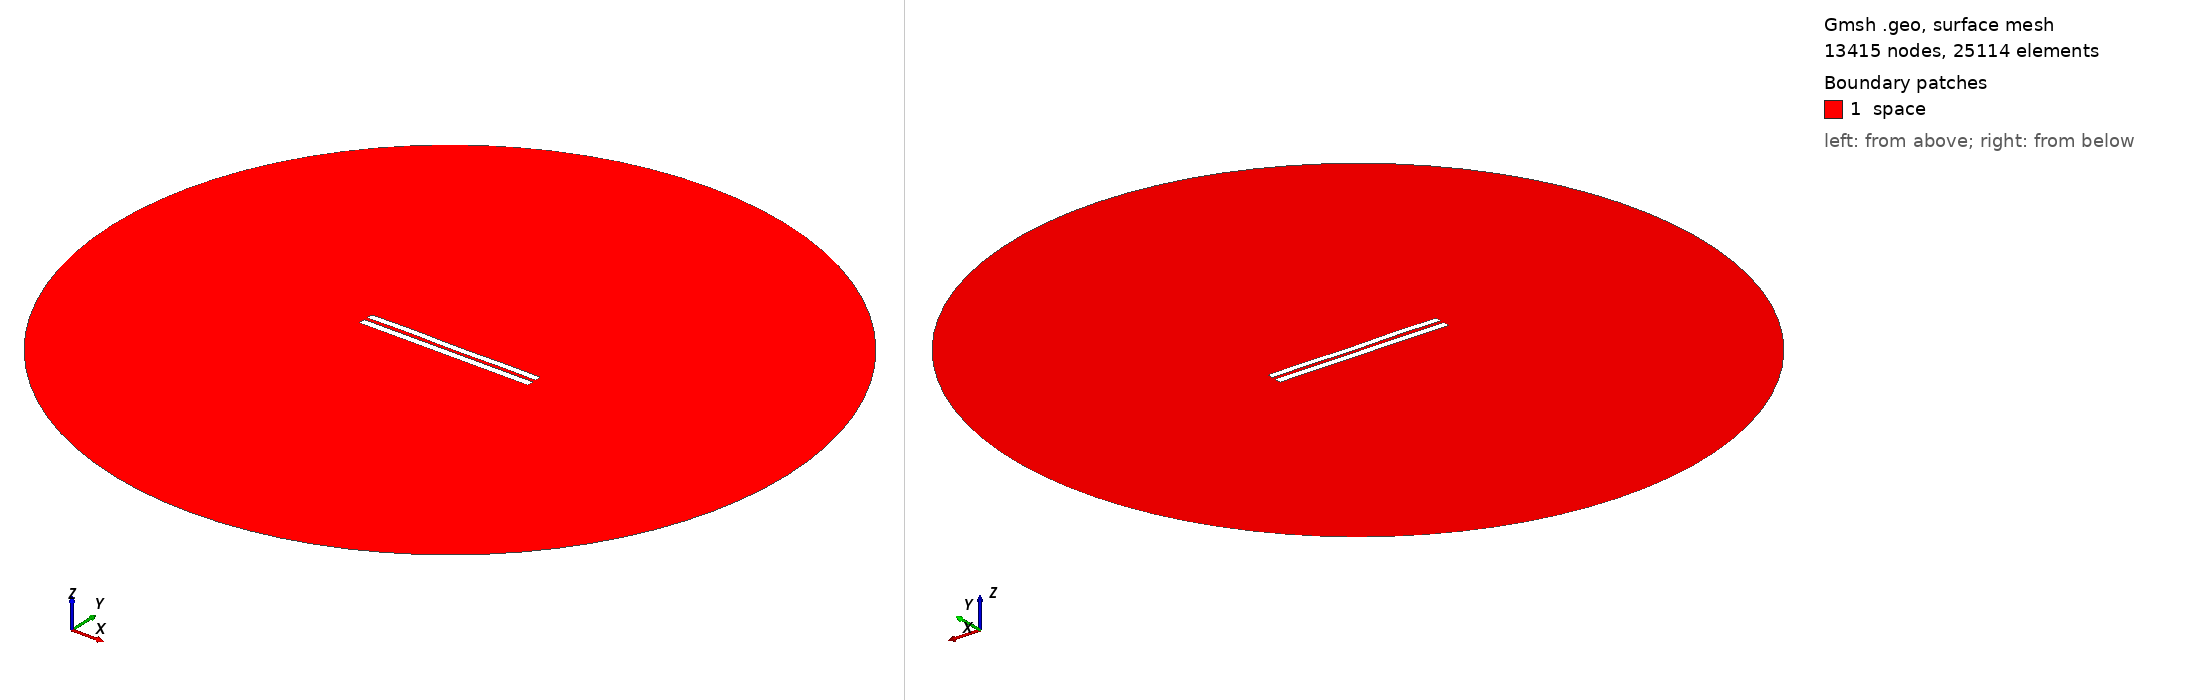

Gmsh geometry script, surface-meshed: 13415 nodes, 25114 surface elements. Boundary patches (legend numbers): 1 space. Left view from above one corner, right view from below the opposite corner. Legend entries are the model's physical surfaces. The drawing asked Gmsh for element sizes between 1% and 20% of the model's largest extent; the script's own settings can give other sizes.

=== 4695.geo (drawn) ===
//---------------------------------------
// Geometry kernel
//---------------------------------------

SetFactory("OpenCASCADE");



//---------------------------------------
// Parameters of the geometry
//---------------------------------------

// Overetch of the upper plate
overetch = 0.125;

// Distance between the plates
distance = 2.0;

// Discretization over the x axis (for the deformation)
nx = 50; 

// Length of the plate
L = 100 - overetch; 

// Number of modes
n = 4; 

// 1st mode coefficient
coeff(1) = 0.0;
beta(1) = 0.596864 * 3.1415926535 / L;

// 2nd mode coefficient
coeff(2) = 0.0;
beta(2) = 1.49418 * 3.1415926535 / L;

// 3rd mode coefficient
coeff(3) = 0.07499999999999998;
beta(3) = 2.50025 * 3.1415926535 / L;

// 4th mode coefficient
coeff(4) = 0.15;
beta(4) = 3.49999 * 3.1415926535 / L;



//---------------------------------------
// Upper plate (deformed rectangle)
//---------------------------------------

// Coordiantes of the upper plate
xmin = -50;
xmax = 50 - overetch;

// Height of the upper plate
yheight = 4 - 2 * overetch;

// Indexes of the points
UpperID[] = {};
LowerID[] = {};
LeftID[] = {};
RightID[] = {};

// Point index
p = 1;

// Horizontal edges
For i In {1:nx}
    x = xmin + (i-1)*(xmax - xmin)/(nx-1);

    y_bottom = distance / 2 + overetch;
    For j In {1:n}
        C = (Cosh(beta(j)*L) + Cos(beta(j)*L)) / (Sinh(beta(j)*L) + Sin(beta(j)*L));
        y_bottom  = y_bottom + coeff(j) * (Cosh(beta(j)*(x+50)) - Cos(beta(j)*(x+50)) - C * (Sinh(beta(j)*(x+50)) - Sin(beta(j)*(x+50))));
    EndFor

    y_top = y_bottom + yheight;

    Point(p) = {x, y_top, 0, 1.0};
    UpperID[i] = p;
    p = p + 1;

    Point(p) = {x, y_bottom, 0, 1.0};
    LowerID[i] = p;
    p = p + 1;
EndFor

// Create point lists
UpperPts[] = {}; LowerPts[] = {};
For i In {1:nx}
  UpperPts[] += {UpperID[i]};
  LowerPts[] += {LowerID[i]};
EndFor

// Build splines
Spline(1) = {UpperPts[]};
Spline(2) = {LowerPts[]};
Line(3) = {LowerPts[nx-1], UpperPts[nx-1]};
Line(4) = {LowerPts[0], UpperPts[0]};

// Build the plane surface
Curve Loop(1) = {2, 3, -1, -4};
Plane Surface(1) = {1};



//---------------------------------------
// Lower plate (rectangle)
//---------------------------------------

// Vertices
Point(1001) = {-50, -1, 0, 1.0};
Point(1002) = { 50, -1, 0, 1.0};
Point(1003) = { 50,  -5, 0, 1.0};
Point(1004) = {-50,  -5, 0, 1.0};

// Edges
Line(5) = {1001, 1002};
Line(6) = {1002, 1003};
Line(7) = {1003, 1004};
Line(8) = {1004, 1001};

// Plane surface
Line Loop(2) = {5, 6, 7, 8};
Plane Surface(2) = {2}; 



//---------------------------------------
// Outer (fictious) boundary
//---------------------------------------

// Points
Point(1005) = {0, 0, 0};       // Center
Point(1006) = {200, 0, 0};     // Start point
Point(1007) = {0, 200, 0};     // 90 degrees
Point(1008) = {-200, 0, 0};    // 180 degrees
Point(1009) = {0, -200, 0};    // 270 degrees

// Circle arcs (each needs start, center, end)
Circle(9) = {1006, 1005, 1007};
Circle(10) = {1007, 1005, 1008};
Circle(11) = {1008, 1005, 1009};
Circle(12) = {1009, 1005, 1006};

// Plane surface for the entire domain
Curve Loop(3) = {9, 10, 11, 12};
Surface(3) = {3};

// Subtract the plates from the whole domain to obtain the actual domain where we want to solve the equations
BooleanDifference{ Surface{3}; Delete; }{ Surface{1}; Surface{2}; Delete; }




//---------------------------------------
// Transfinite Lines/Curves
//---------------------------------------

// Set the number of points on the boundaries
r = 7;

// Plates
Transfinite Curve {1, 2} = 50*r Using Progression 1;
Transfinite Curve {3, 4} = 2*r Using Progression 1;
Transfinite Line {5, 7} = 50*r Using Progression 1;
Transfinite Line {6, 8} = 2*r Using Progression 1;

// Outer boundary
Transfinite Line {9, 10, 11, 12} = 20 Using Progression 1;



//---------------------------------------
// Physical groups
//---------------------------------------                

// Physical curves (boundaries)
Physical Line("force_segment", 10) = {2};
Physical Line("upper_plate", 11) = {1, 3, 4};
Physical Line("lower_plate", 12) = {5, 6, 7, 8};
Physical Line("boundary", 20) = {9, 10, 11, 12};

// Physical Surfaces
Physical Surface("space", 30) = {3};



//---------------------------------------
// 6. Generate the Mesh
//---------------------------------------

// 2D mesh generation
Mesh 2;
